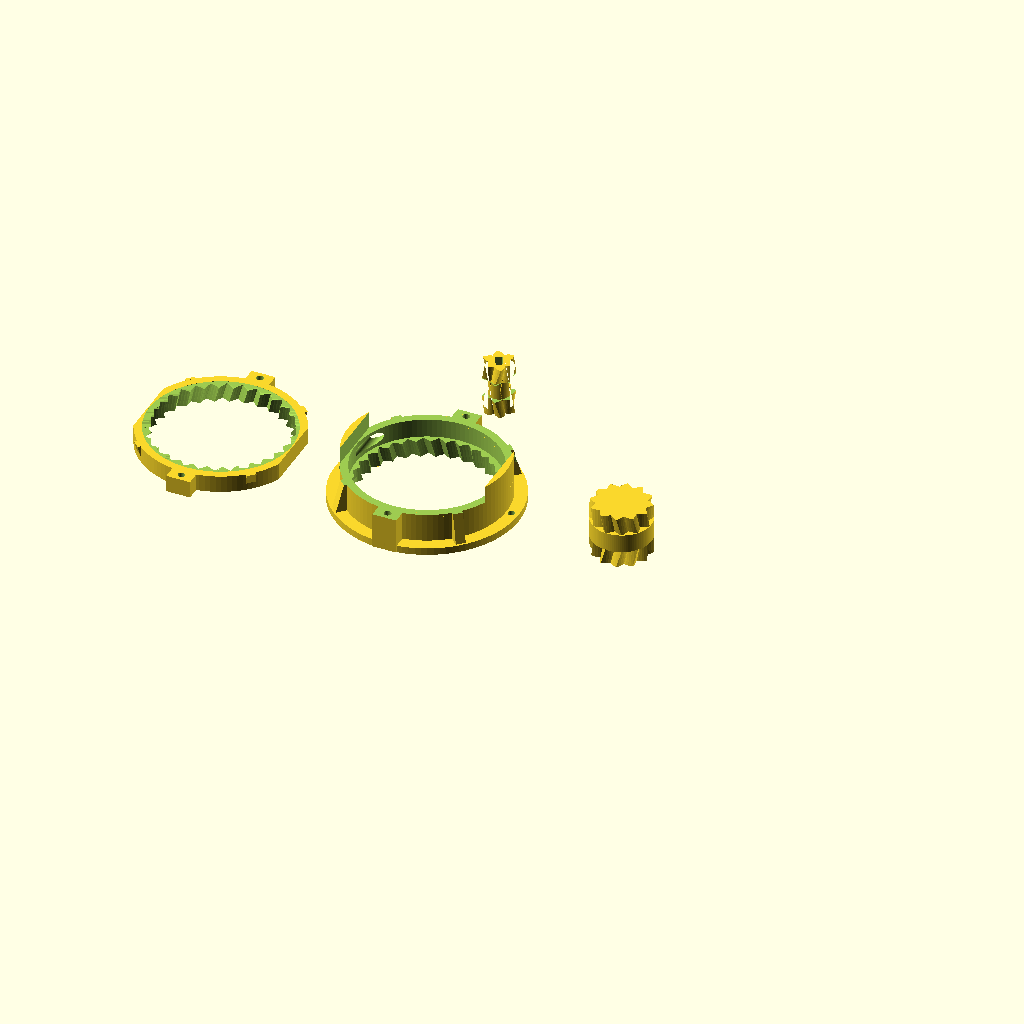
Cell 1: rendered with the file's own defaults.
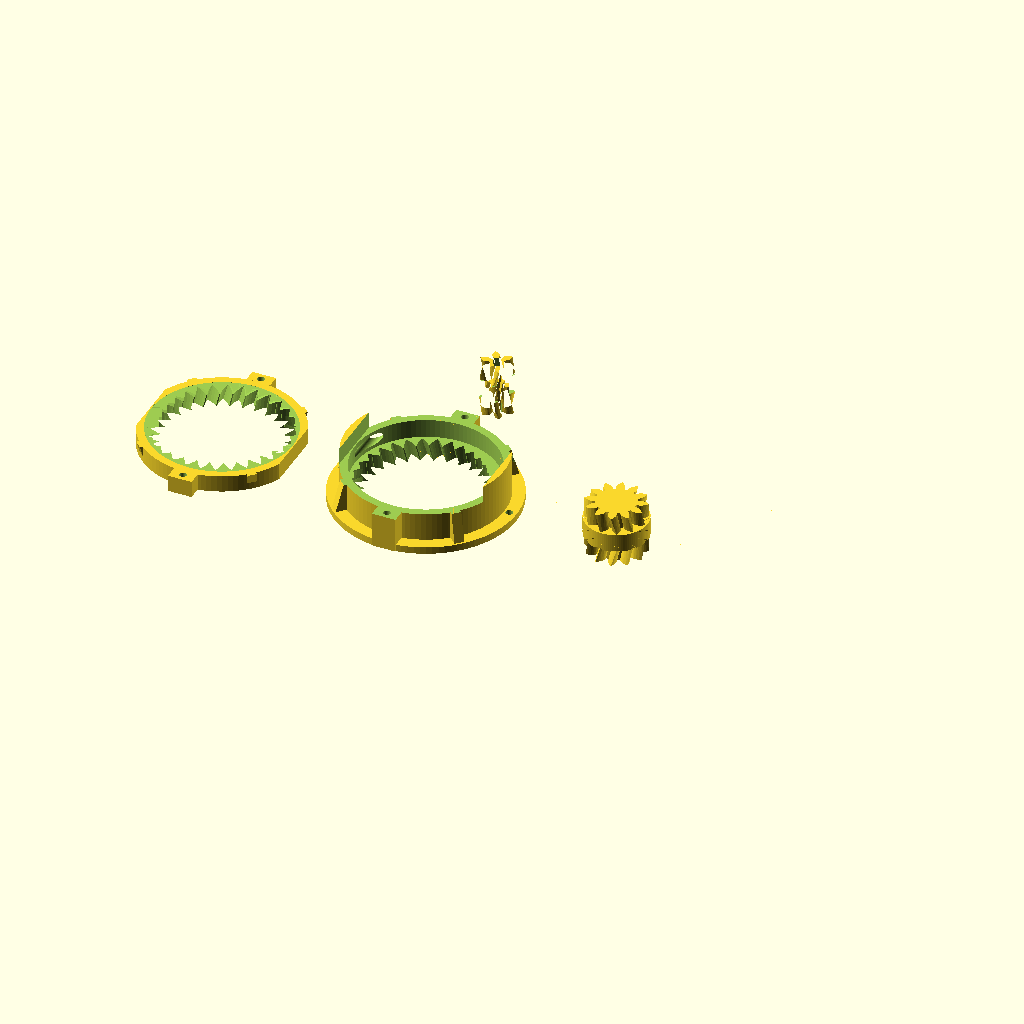
Cell 2: the same model with P = 30.
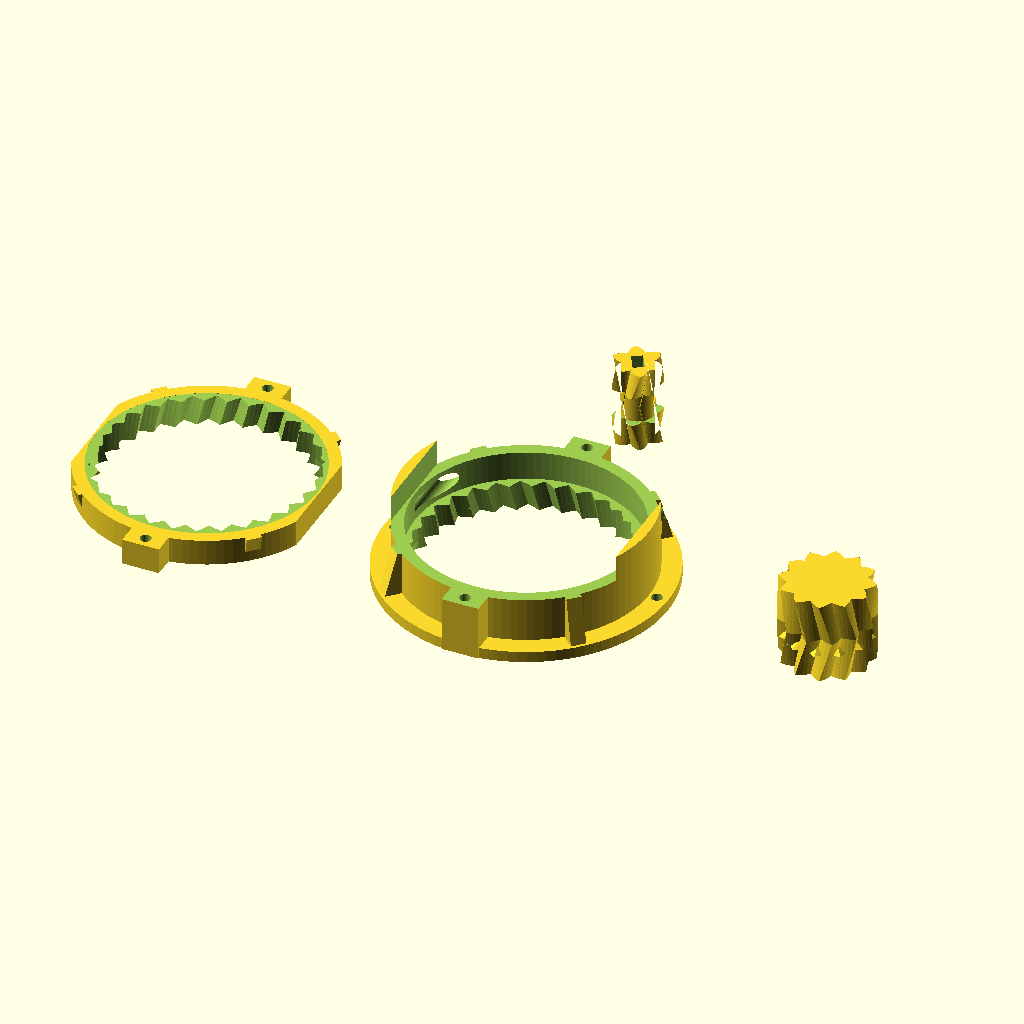
Cell 3: the same model with allowed_overhang = 1.7.
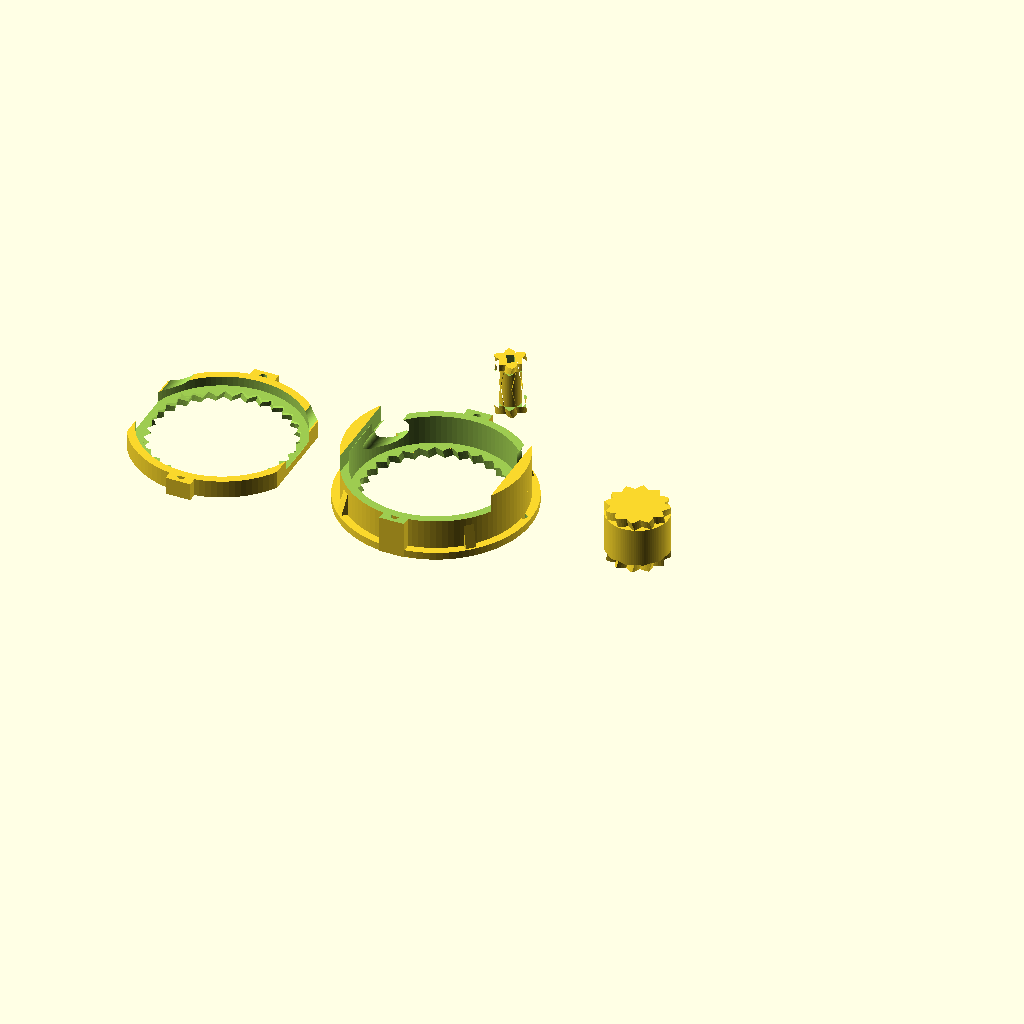
Cell 4: tubing_od = 10 (everything else at default).
All cells are drawn from the same view direction (rotation 55°, 0°, 25°, orthographic, colour scheme Cornfield), but the view is re-fitted for each cell, so position and scale can differ between cells as well as the parameter.
Source of the model, perestaltic/openscad/perestaltic.scad:
// Планетарный перистальтический насос (настраиваемый)
// исходник Drmn4ea
// Выпущено по лицензии Creative Commons - Attribution - Share Alike (http://creativecommons.org/licenses/by-sa/3.0/)
// Адаптировано из книги Эмметта Лалиша «Подшипник планетарной шестерни» на http://www.thingiverse.com/thing:53451
// Часть проекта WEGA компонет WEGA-DOSER

// -------- Настройки, связанные с принтером ------------

// Зазор между несоединенными частями. Если шестерни «слиплись» или их трудно разделить, попробуйте увеличить это
// значение. Если между ними слишком большой люфт, попробуйте уменьшить его. (по умолчанию: 0,15 мм)
tol = 0.0;

// Допускается свес для удаления свеса; от 0 до 0,999 (0 = нет, 0,5 = 45 градусов, 1 = бесконечно)
allowed_overhang = 0.85;

// -------- Подробная информация о трубках, используемых в насосе, в мм ------------

tubing_od = 5;             // Наружный диаметр вашей трубки в мм
tubing_int = 3;            // Внутренний диаметр вашей трубки в мм
tubing_squish_ratio = 0.6; // Количество трубок, которые должны быть сжаты роликами, как доля от общей толщины (0 = без
                           // сжатия, 1,0 = полное сжатие)

// -------- Настройки геометрии детали ------------

D = 65;                          // Приблизительный наружный диаметр кольца в мм
Dy = 12;                         // Ширина юбки мм
Hy = 3;                          // Толщина юбки
Wy = 0.0;                        // Спуск юбки
Yd = 3;                          // Диаметр крепежных отверстий
T = 22;                          // Толщина, т.е. высота в мм
Tz = 4;                          // Толщина ребер жетскости
number_of_planets = 1;           // Количество планетарных шестерен
number_of_teeth_on_planets = 12; // Количество зубьев планетарной шестерни
approximate_number_of_teeth_on_sun = 6; // Количество зубьев солнечной шестерни (приблизительное)
P = 50;                                 //[30:60] угол давления
nTwist = 0.5; // количество зубьев, которые нужно перекрутить
DR = 2;       // максимальное отношение глубины зубьев
Hcut = 3.9;     // Высота разреза (0  по центру)
//Hcut = (T/2-tubing_od-Hy)/2;
h = 0;

// ---------------- Параметры компоновки -----------------

translate([ 0, 0, T / 2 ])
{
    korpus_down(); // Нижний разрез корпуса
    korpus_up();   // Верхний разрез корпуса
    solenoid();    // Планеты
    planets();     // Соленоид
}
yubka(); // Крепежная юбка


// --------------------Конец настроек ----------------------



tubing_wall_thickness = (tubing_od - tubing_int) / 2;
m = round(number_of_planets);
np = round(number_of_teeth_on_planets);
ns1 = approximate_number_of_teeth_on_sun;
k1 = round(2 / m * (ns1 + np));
k = k1 * m % 2 != 0 ? k1 + 1 : k1;
ns = k * m / 2 - np;
echo(ns);
nr = ns + 2 * np;
pitchD = 0.9 * D / (1 + min(PI / (2 * nr * tan(P)), PI *DR / nr));
pitch = pitchD * PI / nr;
echo(pitch);
helix_angle = atan(2 * nTwist * pitch / T);
echo(helix_angle);

phi = $t * 360 / m;

// compute some parameters related to the tubing
tubing_squished_width = tubing_od * (PI / 2);
tubing_depth_clearance = 2 * (tubing_wall_thickness * (1 - tubing_squish_ratio));

// temporary variables for computing the outer radius of the outer ring gear teeth
// used to make the clearance for the peristaltic squeezer feature on the planets
outerring_pitch_radius = nr * pitch / (2 * PI);
outerring_depth = pitch / (2 * tan(P));
outerring_outer_radius =
    tol < 0 ? outerring_pitch_radius + outerring_depth / 2 - tol : outerring_pitch_radius + outerring_depth / 2;

// temporary variables for computing the outer radius of the planet gear teeth
// used to make the peristaltic squeezer feature on the planets
planet_pitch_radius = np * pitch / (2 * PI);
planet_depth = pitch / (2 * tan(P));
planet_outer_radius = tol < 0 ? planet_pitch_radius + planet_depth / 2 - tol : planet_pitch_radius + planet_depth / 2;

// temporary variables for computing the inside & outside radius of the sun gear teeth
// used to make clearance for planet squeezers
sun_pitch_radius = ns * pitch / (2 * PI);
sun_base_radius = sun_pitch_radius * cos(P);
echo(sun_base_radius);
sun_depth = pitch / (2 * tan(P));
sun_outer_radius = tol < 0 ? sun_pitch_radius + sun_depth / 2 - tol : sun_pitch_radius + sun_depth / 2;
sun_root_radius1 = sun_pitch_radius - sun_depth / 2 - tol / 2;
sun_root_radius = (tol < 0 && sun_root_radius1 < sun_base_radius) ? sun_base_radius : sun_root_radius1;
sun_min_radius = max(sun_base_radius, sun_root_radius);

// debug raw gear shape for generating overhang removal
// translate([0,0,5])
//{
//	//halftooth (pitch_angle=5,base_radius=1, min_radius=0.1,	outer_radius=5,	half_thick_angle=3);
//	gear2D(number_of_teeth=number_of_teeth_on_planets, circular_pitch=pitch, pressure_angle=P, depth_ratio=DR,
// clearance=tol);
//}

module korp()
{
    difference()
    {
        // HACK: Add tubing depth clearance value to the total OD, otherwise the outer part may be too thin. FIXME: This
        // is a quick n dirty way and makes the actual OD not match what the user entered...
        union()
        {
            translate([ 0, 0, -T / 2 ]) rebra();
            cylinder(r = D / 2 + tubing_depth_clearance, h = T, center = true, $fn = 100);
        }

        exitholes(outerring_outer_radius - tubing_od / 4, tubing_od, len = 100);

        union()
        {
            // HACK: On my printer, it seems to need extra clearance for the outside gear, trying double...
            herringbone(nr, pitch, P, DR, -2 * tol, helix_angle, T + 0.2);
            cylinder(r = outerring_outer_radius + tubing_depth_clearance, h = tubing_squished_width, center = true,
                     $fn = 100);
            // overhang removal for top teeth of outer ring: create a frustum starting at the top surface of the
            // "roller" cylinder (which will actually be cut out of the outer ring) and shrinking inward at the allowed
            // overhang angle until it reaches the gear root diameter.
            translate([ 0, 0, tubing_squished_width / 2 ])
            {
                cylinder(r1 = outerring_outer_radius + tubing_depth_clearance, r2 = outerring_depth,
                         h = abs(outerring_outer_radius + tubing_depth_clearance - outerring_depth) /
                             tan(allowed_overhang * 90),
                         center = false, $fn = 100);
            }
        }
    }
}

module korpus_down()
{
    // Корпус
    difference()
    {
        korp();
        translate([ -D / 2 + 2, -(D + Dy) / 2 - 1, Hcut ]) cube([ D - 4, D + Dy + 2, T ]);
    }
}

module korpus_up()
{
    rotate([ 0, 180, 0 ])
    {

        translate([ D + D / 3, 0, 0 ])
        {
            intersection()
            {
                translate([ -D / 2 + 2, -(D + Dy) / 2 - 1, Hcut ]) cube([ D - 4, D + Dy + 2, T ]);
                korp();
            }
        }
    }
}

module solenoid()
{
    // Соленоид
    translate([ 0, D, 0 ])
    {
        rotate([ 0, 0, (np + 1) * 180 / ns + phi * (ns + np) * 2 / ns ]) difference()
        {

            // the gear with band cut out of the middle
            difference()
            {
                mirror([ 0, 1, 0 ]) herringbone(ns, pitch, P, DR, tol, helix_angle, T);
                // center hole
                // cylinder(r=w/sqrt(3),h=T+1,center=true,$fn=6);
                cube([ 3, 5, T + 1 ], center = true);

                // gap for planet squeezer surface
                difference()
                {
                    cylinder(r = sun_outer_radius, h = tubing_squished_width, center = true, $fn = 100);
                    cylinder(r = sun_min_radius - tol, h = tubing_squished_width, center = true, $fn = 100);
                }
            }

            // on the top part, cut an angle on the underside of the gear teeth to keep the overhang to a feasible
            // amount
            translate([ 0, 0, tubing_squished_width / 2 ])
            {
                difference()
                {
                    // in height, numeric constant sets the amount of allowed overhang after trim.
                    // h=abs((sun_min_radius-tol)-sun_outer_radius)*(1-allowed_overhang)
                    // h=tan(allowed_overhang*90)
                    cylinder(r = sun_outer_radius,
                             h = abs((sun_min_radius - tol) - sun_outer_radius) / tan(allowed_overhang * 90),
                             center = false, $fn = 100);
                    cylinder(r1 = sun_min_radius - tol, r2 = sun_outer_radius,
                             h = abs((sun_min_radius - tol) - sun_outer_radius) / tan(allowed_overhang * 90),
                             center = false, $fn = 100);
                }
            }
        }
    }
}

module planets()
{
    // Планеты
    translate([ D, 0, 0 ])
    {
        for (i = [1:m])
        {

            rotate([ 0, 0, i * 360 / m + phi ])
            {

                translate([ pitchD / 2 * (ns + np) / nr, 0, 0 ])
                {
                    rotate([ 0, 0, i * ns / m * 360 / np - phi * (ns + np) / np - phi ])
                    {
                        union()
                        {
                            herringbone(np, pitch, P, DR, tol, helix_angle, T);
                            // Add a roller cylinder in the center of the planet gears.
                            // But also constrain overhangs to a sane level, so this is kind of a mess...
                            intersection()
                            {
                                // the cylinder itself
                                cylinder(r = planet_outer_radius, h = tubing_squished_width - tol, center = true,
                                         $fn = 100);

                                // Now deal with overhang on the underside of the planets' roller cylinders.
                                // create the outline of a gear where the herringbone meets the cylinder;
                                // make its angle match the twist at this point.
                                // Then difference this flat gear from a slightly larger cylinder, extrude it with an
                                // outward-growing angle, and cut the result from the cylinder.
                                planet_overhangfix(np, pitch, P, DR, tol, helix_angle, T, tubing_squished_width,
                                                   allowed_overhang);
                            }
                        }
                    }
                }
            }
        }
    }
}

// Монтажная юбка
module yubka()
{
    difference()
    {
        $fn = 100;
        translate([ 0, 0, -Wy ]) cylinder(d = D + Dy, h = Hy);
        translate([ 0, 0, -Wy - 1 ]) cylinder(d = D, h = Hy + 2);
        translate([ D / 2 + Dy / 4, 0, -Wy - 1 ]) cylinder(d = Yd, h = Hy + 2);
        translate([ -D / 2 - Dy / 4, 0, -Wy - 1 ]) cylinder(d = Yd, h = Hy + 2);
        translate([ 0, -D / 2 - Dy / 4, -Wy - 1 ]) cylinder(d = Yd, h = Hy + 2);
        translate([ 0, D / 2 + Dy / 4, -Wy - 1 ]) cylinder(d = Yd, h = Hy + 2);
    }
}

// Ребра жетскости
// rebra();
module rebra()
{
    translate([ D / 2 * cos(45), D / 2 * cos(45), h ]) rotate(a = [ -45, -90, 0 ])
        linear_extrude(height = Tz, center = true) polygon(points = [ [ 0, 0 ], [ T, 0 ], [ 0, Dy / 2 ] ]);
    translate([ -D / 2 * cos(45), D / 2 * cos(45), h ]) rotate(a = [ 45, -90, 0 ])
        linear_extrude(height = Tz, center = true) polygon(points = [ [ 0, 0 ], [ T, 0 ], [ 0, Dy / 2 ] ]);
    translate([ -D / 2 * cos(45), -D / 2 * cos(45), h ]) rotate(a = [ 135, -90, 0 ])
        linear_extrude(height = Tz, center = true) polygon(points = [ [ 0, 0 ], [ T, 0 ], [ 0, Dy / 2 ] ]);
    translate([ D / 2 * cos(45), -D / 2 * cos(45), h ]) rotate(a = [ -135, -90, 0 ])
        linear_extrude(height = Tz, center = true) polygon(points = [ [ 0, 0 ], [ T, 0 ], [ 0, Dy / 2 ] ]);
    difference()
    {
        $fn = 100;
        translate([ -5, -(D + Dy) / 2, h ]) cube([ 10, (D + Dy), T ]);
        translate([ D / 2 + Dy / 4, 0, -Wy - 1 ]) cylinder(d = Yd, h = Hy + 2);
        translate([ -D / 2 - Dy / 4, 0, -Wy - 1 ]) cylinder(d = Yd, h = Hy + 2);
        translate([ 0, -D / 2 - Dy / 4, -Wy - 1 ]) cylinder(d = Yd, h = Hy + 20);
        translate([ 0, D / 2 + Dy / 4, -Wy - 1 ]) cylinder(d = Yd, h = Hy + 20);
    }
}

// Скос для уменьшения навеса при 3D
module planet_overhangfix(number_of_teeth = 15, circular_pitch = 10, pressure_angle = 28, depth_ratio = 1,
                          clearance = 0, helix_angle = 0, gear_thickness = 5, tubing_squished_width, allowed_overhang)
{

    height_from_bottom = (gear_thickness / 2) - (tubing_squished_width / 2);
    pitch_radius = number_of_teeth * circular_pitch / (2 * PI);
    twist = tan(helix_angle) * height_from_bottom / pitch_radius * 180 /
            PI; // the total rotation angle at that point - should match that of the gear itself

    translate([ 0, 0, -tubing_squished_width / 2 ]) // relative to center height, where this is used
    {
        // FIXME: This calculation is most likely wrong...
        // rotate([0, 0, helix_angle * ((tubing_squished_width-(2*tol))/2)])
        rotate([ 0, 0, twist ])
        {
            // want to extrude to a height proportional to the distance between the root of the gear teeth
            // and the outer edge of the cylinder
            linear_extrude(height = tubing_squished_width - clearance, twist = 0, slices = 6,
                           scale = 1 + (1 / (1 - allowed_overhang)))
            {
                gear2D(number_of_teeth = number_of_teeth, circular_pitch = circular_pitch,
                       pressure_angle = pressure_angle, depth_ratio = depth_ratio, clearance = clearance);
            }
        }
    }
}

// Отверстия ввода трубок
module exitholes(distance_apart, hole_diameter, len)
{
    translate([ distance_apart, len / 2, 0 ])
    {
        rotate([ 90, 0, 0 ])
        {
            cylinder(r = hole_diameter / 2, h = len, center = true, $fn = 100);
        }
    }

    mirror([ 1, 0, 0 ])
    {
        translate([ distance_apart, len / 2, 0 ])
        {
            rotate([ 90, 0, 0 ])
            {

                cylinder(r = hole_diameter / 2, h = len, center = true, $fn = 100);
            }
        }
    }
}

module rack(number_of_teeth = 15, circular_pitch = 10, pressure_angle = 28, helix_angle = 0, clearance = 0,
            gear_thickness = 5, flat = false)
{
    addendum = circular_pitch / (4 * tan(pressure_angle));

    flat_extrude(h = gear_thickness, flat = flat) translate([ 0, -clearance * cos(pressure_angle) / 2 ]) union()
    {
        translate([ 0, -0.5 - addendum ]) square([ number_of_teeth * circular_pitch, 1 ], center = true);
        for (i = [1:number_of_teeth])
            translate([ circular_pitch * (i - number_of_teeth / 2 - 0.5), 0 ]) polygon(
                points = [ [ -circular_pitch / 2, -addendum ], [ circular_pitch / 2, -addendum ], [ 0, addendum ] ]);
    }
}

// module monogram(h=1)
// linear_extrude(height=h,center=true)
// translate(-[3,2.5])union(){
//	difference(){
//		square([4,5]);
//		translate([1,1])square([2,3]);
//	}
//	square([6,1]);
//	translate([0,2])square([2,1]);
// }

module herringbone(number_of_teeth = 15, circular_pitch = 10, pressure_angle = 28, depth_ratio = 1, clearance = 0,
                   helix_angle = 0, gear_thickness = 5)
{
    union()
    {
        // translate([0,0,10])
        gear(number_of_teeth, circular_pitch, pressure_angle, depth_ratio, clearance, helix_angle, gear_thickness / 2);
        mirror([ 0, 0, 1 ]) gear(number_of_teeth, circular_pitch, pressure_angle, depth_ratio, clearance, helix_angle,
                                 gear_thickness / 2);
    }
}

module gear(number_of_teeth = 15, circular_pitch = 10, pressure_angle = 28, depth_ratio = 1, clearance = 0,
            helix_angle = 0, gear_thickness = 5, flat = false)
{
    pitch_radius = number_of_teeth * circular_pitch / (2 * PI);
    twist = tan(helix_angle) * gear_thickness / pitch_radius * 180 / PI;

    flat_extrude(h = gear_thickness, twist = twist, flat = flat)
        gear2D(number_of_teeth, circular_pitch, pressure_angle, depth_ratio, clearance);
}

module flat_extrude(h, twist, flat)
{
    if (flat == false)
        linear_extrude(height = h, twist = twist, slices = twist / 6, scale = 1) children(0);
    else
        children(0);
}

module gear2D(number_of_teeth, circular_pitch, pressure_angle, depth_ratio, clearance)
{
    pitch_radius = number_of_teeth * circular_pitch / (2 * PI);
    base_radius = pitch_radius * cos(pressure_angle);
    depth = circular_pitch / (2 * tan(pressure_angle));
    outer_radius = clearance < 0 ? pitch_radius + depth / 2 - clearance : pitch_radius + depth / 2;
    root_radius1 = pitch_radius - depth / 2 - clearance / 2;
    root_radius = (clearance < 0 && root_radius1 < base_radius) ? base_radius : root_radius1;
    backlash_angle = clearance / (pitch_radius * cos(pressure_angle)) * 180 / PI;
    half_thick_angle = 90 / number_of_teeth - backlash_angle / 2;
    pitch_point = involute(base_radius, involute_intersect_angle(base_radius, pitch_radius));
    pitch_angle = atan2(pitch_point[1], pitch_point[0]);
    min_radius = max(base_radius, root_radius);

    intersection()
    {
        rotate(90 / number_of_teeth)
            circle($fn = number_of_teeth * 3, r = pitch_radius + depth_ratio * circular_pitch / 2 - clearance / 2);
        union()
        {
            rotate(90 / number_of_teeth)
                circle($fn = number_of_teeth * 2,
                       r = max(root_radius, pitch_radius - depth_ratio * circular_pitch / 2 - clearance / 2));
            for (i = [1:number_of_teeth])
                rotate(i * 360 / number_of_teeth)
                {
                    halftooth(pitch_angle, base_radius, min_radius, outer_radius, half_thick_angle);
                    mirror([ 0, 1 ]) halftooth(pitch_angle, base_radius, min_radius, outer_radius, half_thick_angle);
                }
        }
    }
}

module halftooth(pitch_angle, base_radius, min_radius, outer_radius, half_thick_angle)
{
    index = [ 0, 1, 2, 3, 4, 5 ];
    start_angle = max(involute_intersect_angle(base_radius, min_radius) - 5, 0);
    stop_angle = involute_intersect_angle(base_radius, outer_radius);
    angle = index * (stop_angle - start_angle) / index[len(index) - 1];
    p = [
        [ 0, 0 ], involute(base_radius, angle[0] + start_angle), involute(base_radius, angle[1] + start_angle),
        involute(base_radius, angle[2] + start_angle), involute(base_radius, angle[3] + start_angle),
        involute(base_radius, angle[4] + start_angle), involute(base_radius, angle[5] + start_angle)
    ];

    difference()
    {
        rotate(-pitch_angle - half_thick_angle) polygon(points = p);
        square(2 * outer_radius);
    }
}

// Mathematical Functions
//===============

// Finds the angle of the involute about the base radius at the given distance (radius) from it's center.
// source: http://www.mathhelpforum.com/math-help/geometry/136011-circle-involute-solving-y-any-given-x.html

function involute_intersect_angle(base_radius, radius) = sqrt(pow(radius / base_radius, 2) - 1) * 180 / PI;

// Calculate the involute position for a given base radius and involute angle.

function involute(base_radius, involute_angle) = [
    base_radius * (cos(involute_angle) + involute_angle * PI / 180 * sin(involute_angle)),
    base_radius *(sin(involute_angle) - involute_angle * PI / 180 * cos(involute_angle))
];
Customizer parameters (derived from the source; name, type, default, range or options):
tol: number, default 0
allowed_overhang: number, default 0.85
tubing_od: number, default 5
tubing_int: number, default 3
tubing_squish_ratio: number, default 0.6
D: number, default 65
Dy: number, default 12
Hy: number, default 3
Wy: number, default 0
Yd: number, default 3
T: number, default 22
Tz: number, default 4
number_of_planets: number, default 1
number_of_teeth_on_planets: number, default 12
approximate_number_of_teeth_on_sun: number, default 6
P: number, default 50, range 30 to 60
nTwist: number, default 0.5
DR: number, default 2
Hcut: number, default 3.9
h: number, default 0
